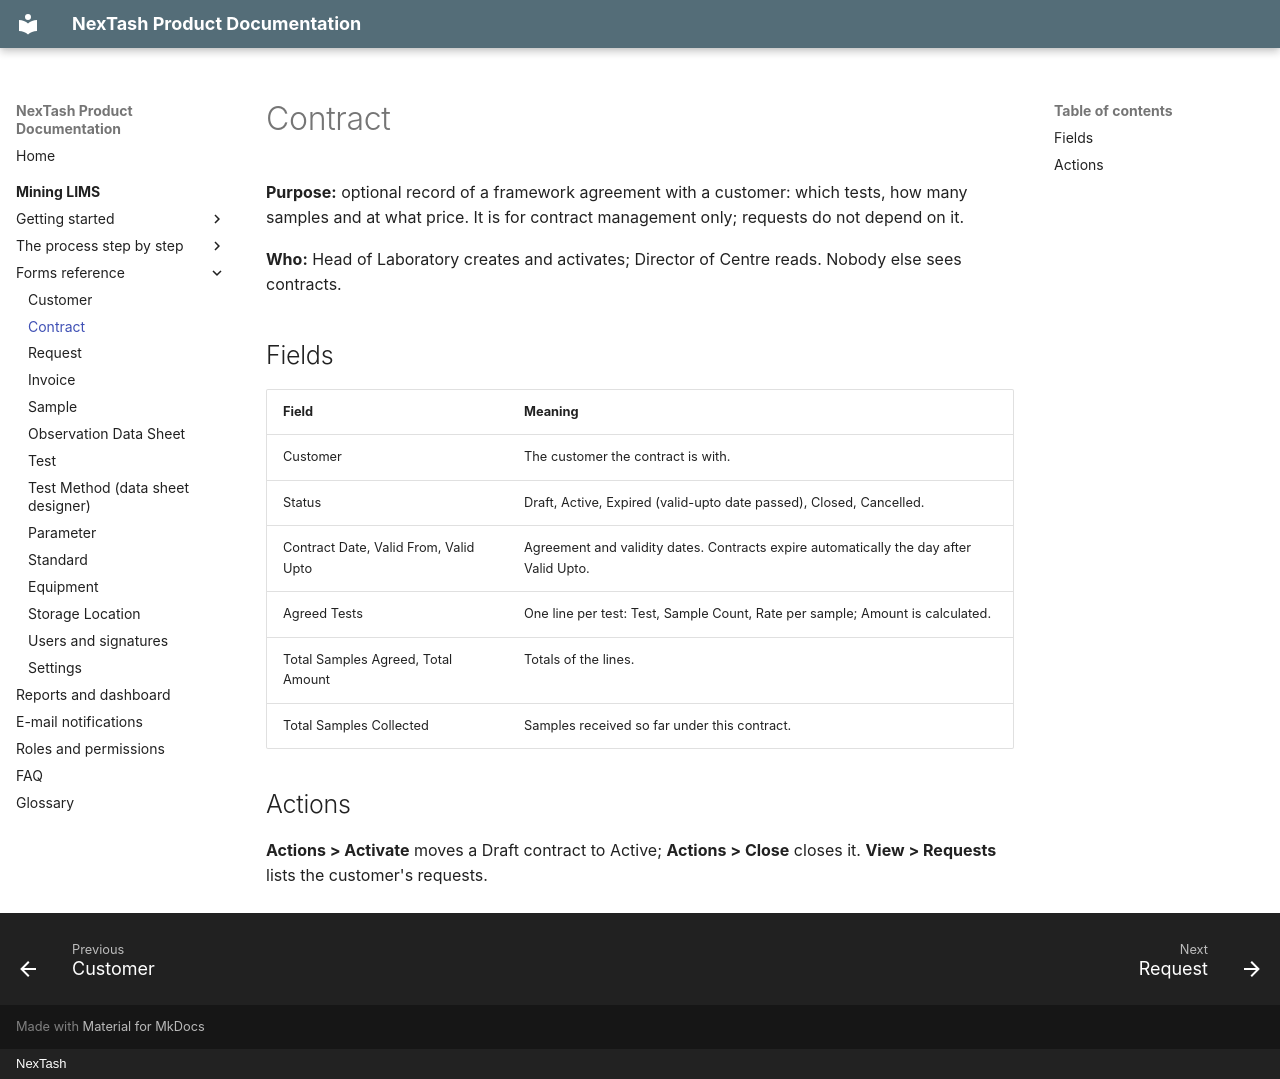

repository: NexTash/mining_lims_docs · page: mining-lims/modules/contract/index.html · generator: mkdocs · copyright: NexTash

# Contract

**Purpose:** optional record of a framework agreement with a customer: which tests, how many
samples and at what price. It is for contract management only; requests do not depend on
it.

**Who:** Head of Laboratory creates and activates; Director of Centre reads. Nobody else
sees contracts.

## Fields

| Field | Meaning |
| --- | --- |
| Customer | The customer the contract is with. |
| Status | Draft, Active, Expired (valid-upto date passed), Closed, Cancelled. |
| Contract Date, Valid From, Valid Upto | Agreement and validity dates. Contracts expire automatically the day after Valid Upto. |
| Agreed Tests | One line per test: Test, Sample Count, Rate per sample; Amount is calculated. |
| Total Samples Agreed, Total Amount | Totals of the lines. |
| Total Samples Collected | Samples received so far under this contract. |

## Actions

**Actions > Activate** moves a Draft contract to Active; **Actions > Close** closes it.
**View > Requests** lists the customer's requests.
